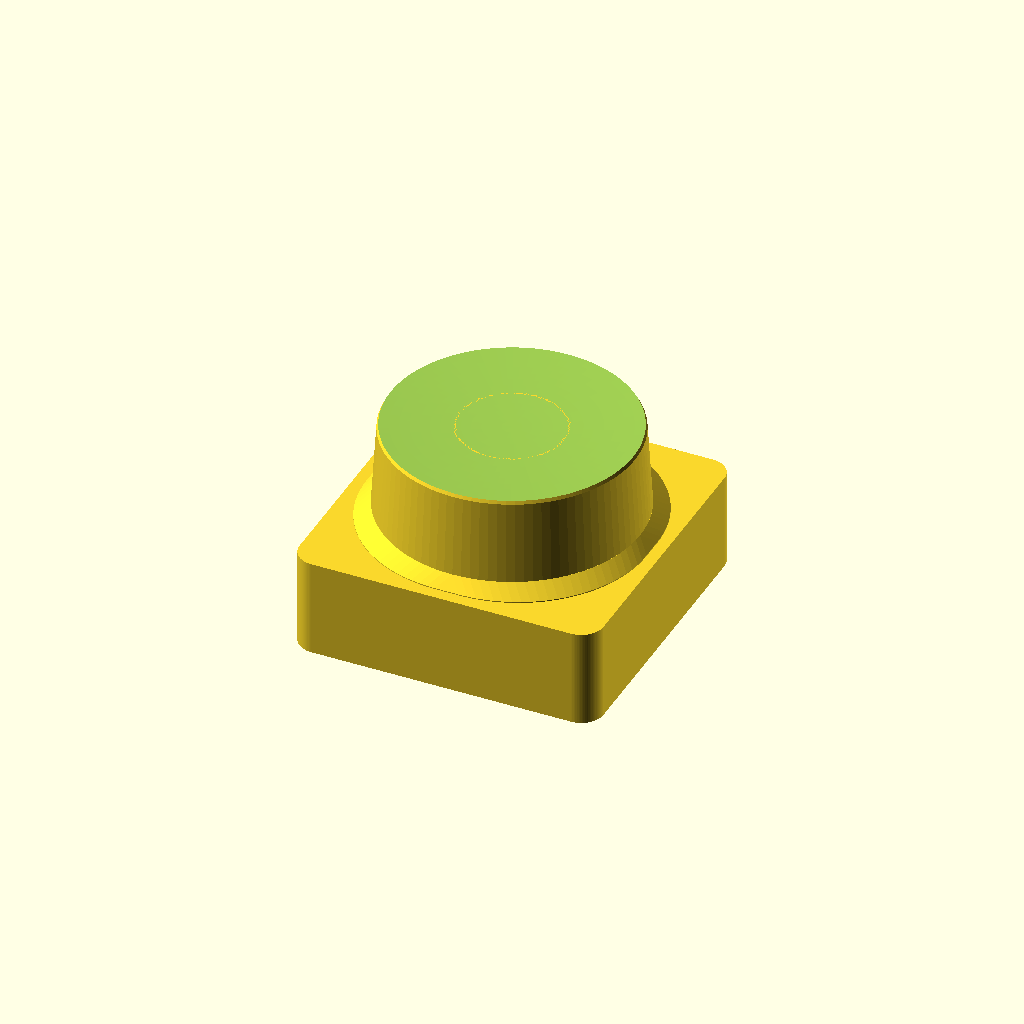
Cell 1: the model at its default parameters.
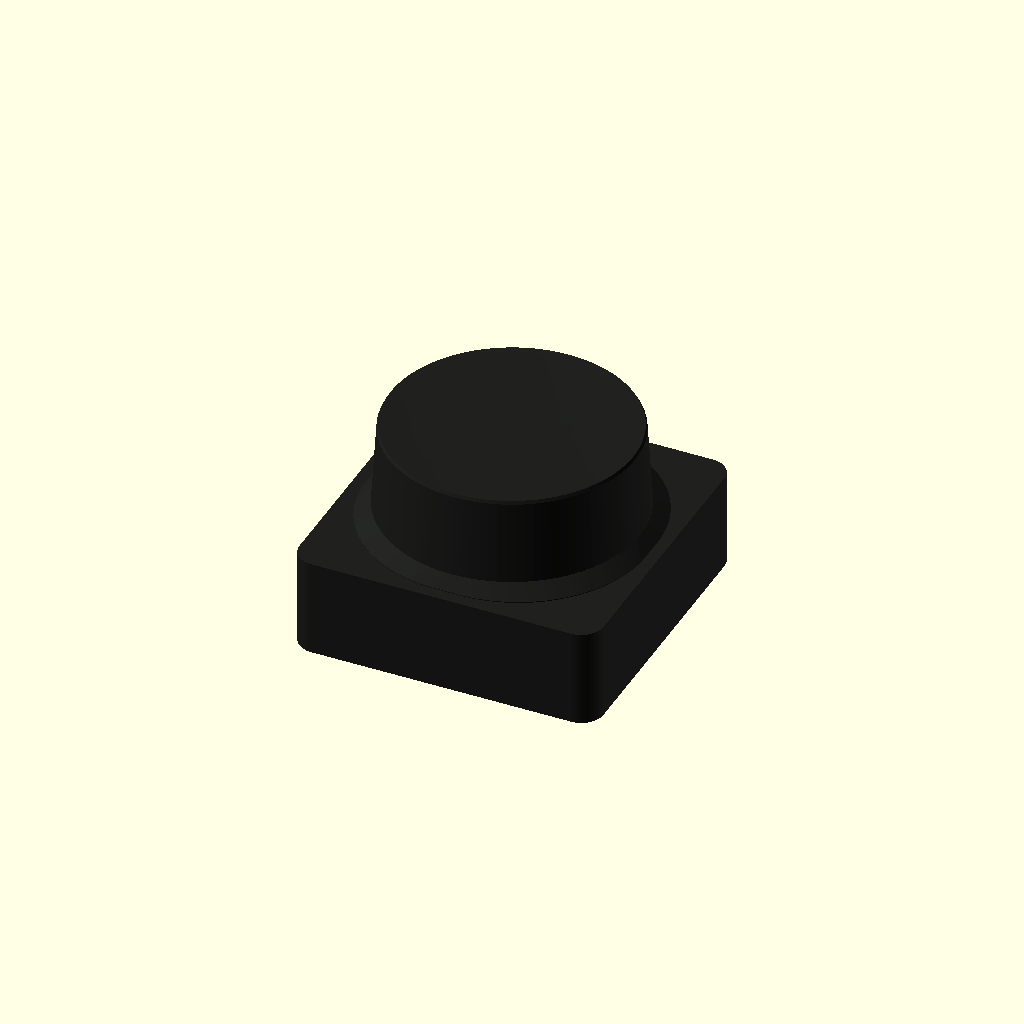
Cell 2: the same model with part = "shell".
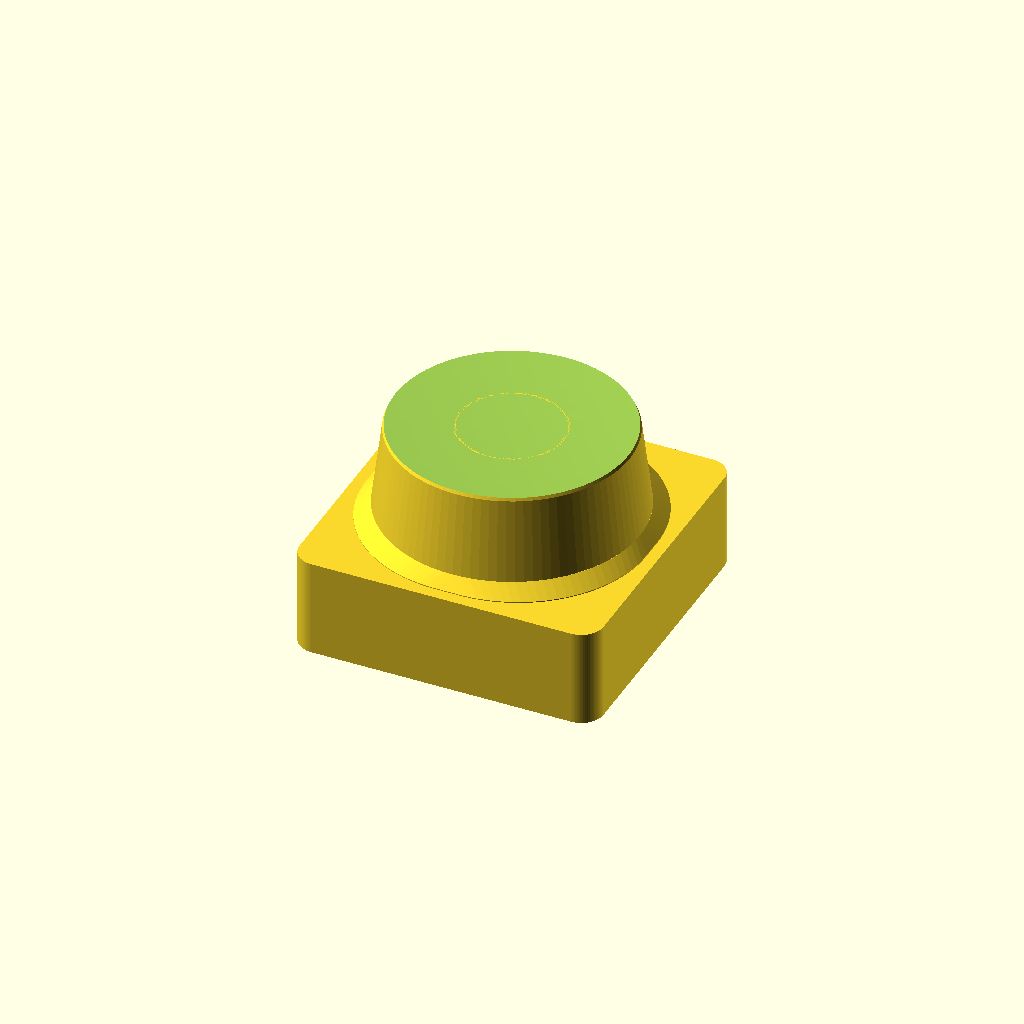
Cell 3: the same model with body_taper = 1.2.
All cells are drawn from one camera (rotation 55°, 0°, 25°, orthographic, colour scheme Cornfield), so only the parameter changes between them.
OpenSCAD source file models/robotron-1715m/keycap/model.scad:
// Standalone loose 1-unit black keycap; clean reconstruction, MIT.
include <geometry.scad>
part = "keycap"; // [keycap, shell, core, preview, section]
width=17.8; depth=17.8; top_diameter=15; height=11.4; skirt_height=height/2;
body_taper=.6; // provisional diameter reduction from lower round body to top
// Owner measurements, 2026-10-13; bore excludes the projecting latch and key.
spring_recess_diameter=15;
support_outer_diameter=11;
support_inner_diameter=9;
underside_diameters=[spring_recess_diameter,support_outer_diameter,support_inner_diameter];
// Owner: 5 mm spring seat; base and raised round portion have equal heights.
spring_recess_depth=5;
// Provisional latch profile, mm. Projection is radial, not diametral.
// Set projection to zero for the previous straight cup wall.
latch_projection=.45;
latch_start=.8;       // depth from underside to start of entry bevel
latch_lead=1.0;       // axial length of entry bevel
latch_land=.25;       // axial length of narrowest opening
latch_shoulder=.2;    // axial return to the full cup bore
// Small axial orientation rib inside the cup, aligned with a skirt corner.
// Provisional dimensions; angle is measured from +X toward +Y, viewed from +Z.
key_projection=.6;    // radial intrusion; zero disables the rib
key_width=1.2;        // tangential width
key_start=.5;        // recessed from underside; entry bevel is 0.5 mm long
key_angle=135;       // toward the -X/+Y corner
orientation_key=[key_projection,key_width,key_start,key_angle];
$fn=96;
module volume() {
    keycap_volume(width,depth,top_diameter,top_diameter,height,skirt_height,
        latch_projection,latch_start,latch_lead,latch_land,latch_shoulder,orientation_key,underside_diameters,spring_recess_depth,body_taper);
}
if(part=="keycap") volume();
if(part=="shell" || part=="preview")color("#20211f")
    keycap_black_shell(width,depth,top_diameter,top_diameter,height,skirt_height,
        latch_projection,latch_start,latch_lead,latch_land,latch_shoulder,orientation_key,underside_diameters,spring_recess_depth,body_taper);
if(part=="core" || part=="preview")color("#deded1")
    keycap_white_core(width,depth,top_diameter,top_diameter,height,skirt_height,
        latch_projection,latch_start,latch_lead,latch_land,latch_shoulder,orientation_key,underside_diameters,spring_recess_depth,body_taper);
// Remove the front half to expose the latch ring's axial profile for review.
if(part=="section") difference() {
    volume();
    translate([-width,-depth,-1])cube([2*width,depth,height+2]);
}
Parameter table extracted from the source (name, type, default, range or options):
part: string, default "keycap", options "keycap", "shell", "core", "preview", "section"
body_taper: number, default 0.6
spring_recess_diameter: number, default 15
support_outer_diameter: number, default 11
support_inner_diameter: number, default 9
spring_recess_depth: number, default 5
latch_projection: number, default 0.45
latch_start: number, default 0.8
latch_lead: number, default 1
latch_land: number, default 0.25
latch_shoulder: number, default 0.2
key_projection: number, default 0.6
key_width: number, default 1.2
key_start: number, default 0.5
key_angle: number, default 135
